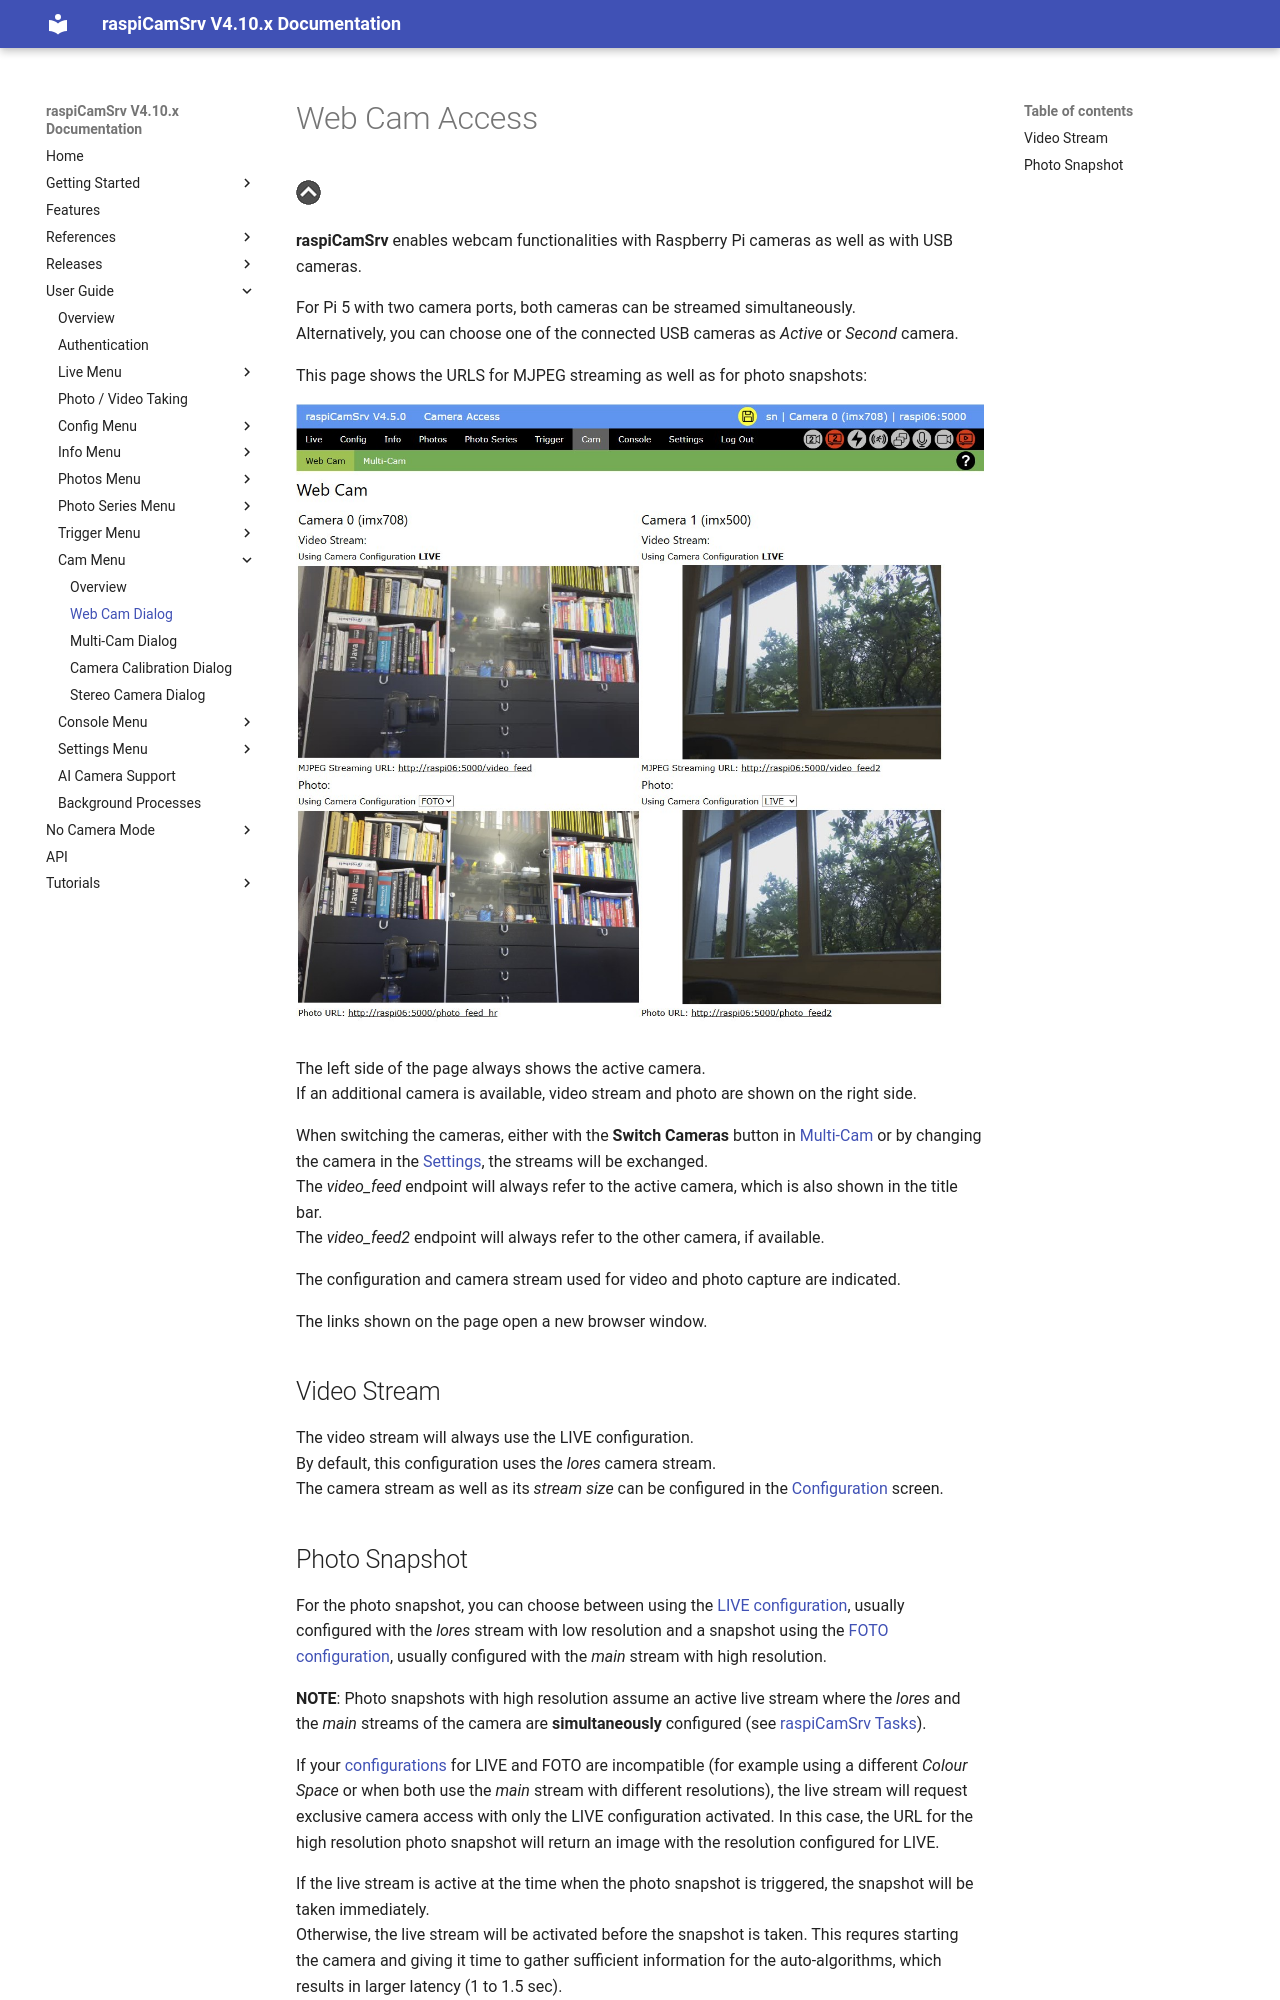

repository: signag/raspi-cam-srv · page: 4.10/CamWebcam/index.html · generator: mkdocs

# Web Cam Access

[![Up](img/goup.gif)](./Cam.md)

**raspiCamSrv** enables webcam functionalities with Raspberry Pi cameras as well as with USB cameras.

For Pi 5 with two camera ports, both cameras can be streamed simultaneously.    
Alternatively, you can choose one of the connected USB cameras as *Active* or *Second* camera.

This page shows the URLS for MJPEG streaming as well as for photo snapshots:

![Webcam](./img/CamWebcam2.jpg)

The left side of the page always shows the active camera.   
If an additional camera is available, video stream and photo are shown on the right side.

When switching the cameras, either with the **Switch Cameras** button in [Multi-Cam](./CamMulticam.md) or by changing the camera in the [Settings](./Settings.md#switching-the-active-camera), the streams will be exchanged.   
The *video_feed* endpoint will always refer to the active camera, which is also shown in the title bar.    
The *video_feed2* endpoint will always refer to the other camera, if available.

The configuration and camera stream used for video and photo capture are indicated.

The links shown on the page open a new browser window.

## Video Stream

The video stream will always use the LIVE configuration.   
By default, this configuration uses the *lores* camera stream.   
The camera stream as well as its *stream size* can be configured in the [Configuration](./Configuration.md) screen.
